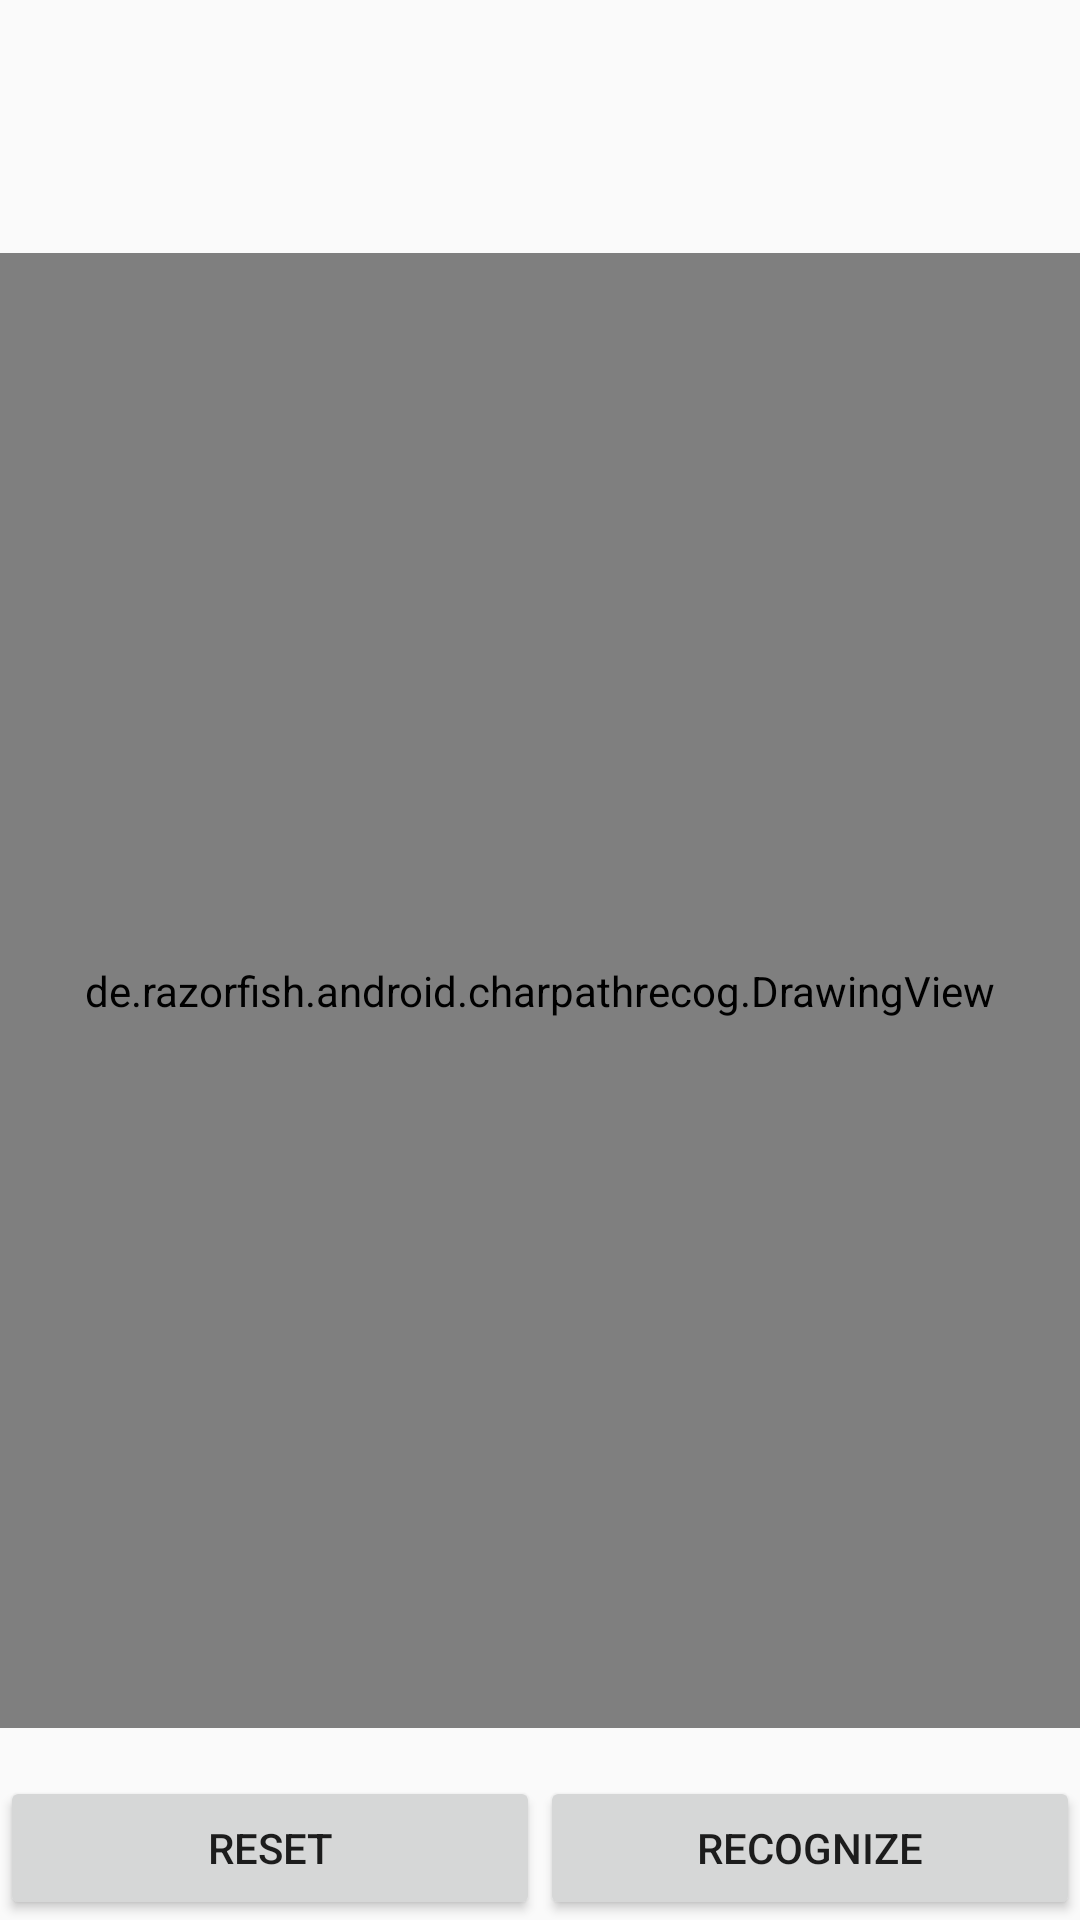

This screen was rendered from an Android layout file. Write that file and the resources it references.
<!-- AndroidManifest.xml: activity theme AppTheme.NoActionBar -->
<!-- res/layout/activity_recognition.xml -->
<?xml version="1.0" encoding="utf-8"?>
<LinearLayout xmlns:android="http://schemas.android.com/apk/res/android"
    xmlns:tools="http://schemas.android.com/tools"
    android:layout_width="match_parent"
    android:layout_height="match_parent"
    android:gravity="center_horizontal"
    android:orientation="vertical"
    tools:context="de.razorfish.android.charpathrecog.RecognitionActivity">

    <TextView
        android:id="@+id/activity_recognition_text_view_char_prediction"
        android:layout_width="wrap_content"
        android:layout_height="wrap_content"
        android:layout_weight="0"
        android:fontFamily="sans-serif-condensed"
        android:includeFontPadding="false"
        android:textSize="72sp"
        android:textStyle="bold" />

    <de.razorfish.android.charpathrecog.DrawingView
        android:id="@+id/activity_recognition_drawing_view"
        android:layout_width="match_parent"
        android:layout_height="0dp"
        android:layout_weight="1" />

    <LinearLayout
        android:layout_width="match_parent"
        android:layout_height="wrap_content"
        android:layout_marginTop="16dp"
        android:layout_weight="0"
        android:orientation="horizontal">

        <Button
            android:id="@+id/activity_recognition_button_reset"
            android:layout_width="0dp"
            android:layout_height="wrap_content"
            android:layout_weight="1"
            android:onClick="onButtonResetClick"
            android:text="@string/reset" />

        <Button
            android:id="@+id/activity_recognition_button_next"
            android:layout_width="0dp"
            android:layout_height="wrap_content"
            android:layout_weight="1"
            android:onClick="onButtonRecognizeClick"
            android:text="@string/recognize" />
    </LinearLayout>

</LinearLayout>
<!-- resources referenced by this layout -->
<resources>
  <string name="recognize">Recognize</string>
  <string name="reset">Reset</string>
  <style name="AppTheme.NoActionBar">
          <item name="android:windowActionBar">false</item>
          <item name="android:windowNoTitle">true</item>
      </style>
</resources>
